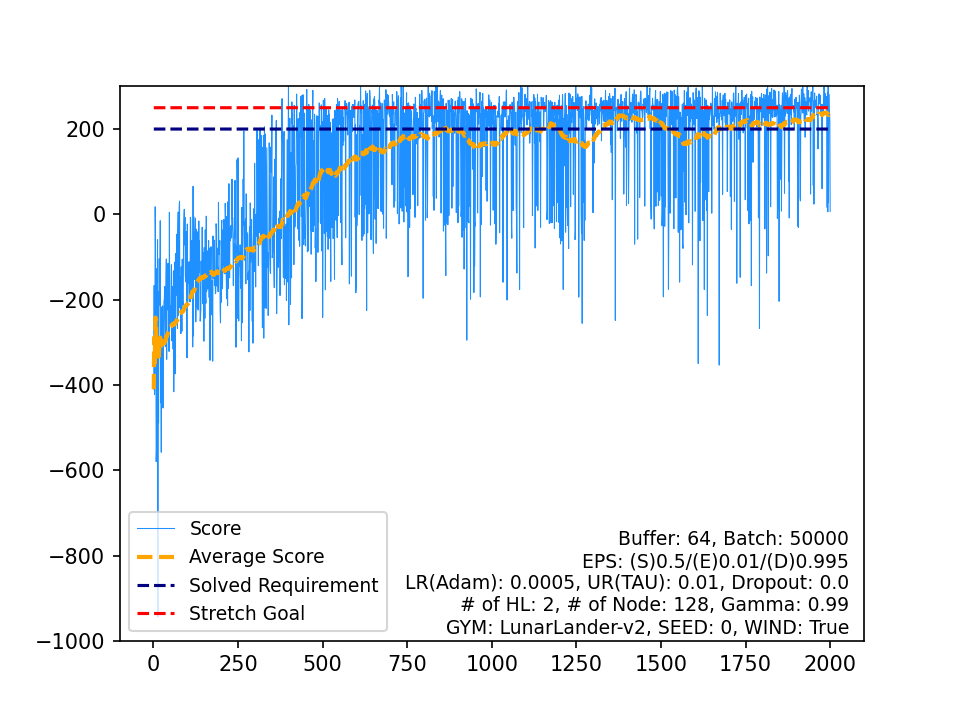

The table this chart was drawn from, first rows:
, Score, Average Score, Timestamp, Solved Requirement, Stretch Goal
0, -410.1, -410.1, 81, 200, 250
1, -166.8, -288.5, 90, 200, 250
2, -422.8, -333.2, 141, 200, 250
3, -395.2, -348.7, 95, 200, 250
4, 17.78, -275.4, 100, 200, 250
5, -75.89, -242.2, 95, 200, 250
6, -279.7, -247.5, 58, 200, 250
7, -579.9, -289.1, 105, 200, 250
8, -549, -318, 202, 200, 250
9, -127.5, -298.9, 98, 200, 250
10, -346.2, -303.2, 109, 200, 250
11, -59.56, -282.9, 122, 200, 250
12, -944.3, -333.8, 210, 200, 250
13, -181.4, -322.9, 94, 200, 250
14, -489, -334, 165, 200, 250
15, -237.6, -328, 144, 200, 250
16, -104, -314.8, 114, 200, 250
17, -212.5, -309.1, 92, 200, 250
18, -202.8, -303.5, 74, 200, 250
19, -14.93, -289.1, 224, 200, 250
20, -441.8, -296.4, 97, 200, 250
21, -309.2, -296.9, 125, 200, 250
22, -557.9, -308.3, 89, 200, 250
23, -217.1, -304.5, 108, 200, 250
24, -314.8, -304.9, 86, 200, 250
25, -408.4, -308.9, 153, 200, 250
26, -214.6, -305.4, 135, 200, 250
27, -454.2, -310.7, 80, 200, 250
28, -249.6, -308.6, 304, 200, 250
29, -299.7, -308.3, 117, 200, 250
30, -203.6, -304.9, 152, 200, 250
31, -199.5, -301.6, 89, 200, 250
32, -169.2, -297.6, 188, 200, 250
33, -259.5, -296.5, 148, 200, 250
34, -310.4, -296.9, 129, 200, 250
35, -220.2, -294.8, 233, 200, 250
36, -146.7, -290.8, 214, 200, 250
37, -104.8, -285.9, 205, 200, 250
38, -340, -287.3, 238, 200, 250
39, -200.3, -285.1, 116, 200, 250
40, -221.5, -283.5, 92, 200, 250
41, -150.1, -280.4, 136, 200, 250
42, -114.6, -276.5, 174, 200, 250
43, -225.6, -275.3, 189, 200, 250
44, -132.7, -272.2, 143, 200, 250
45, -321.6, -273.2, 206, 200, 250
46, 4.639, -267.3, 123, 200, 250
47, -248, -266.9, 173, 200, 250
48, -227.3, -266.1, 260, 200, 250
49, -214, -265.1, 116, 200, 250
50, -258.8, -265, 92, 200, 250
51, -177.5, -263.3, 107, 200, 250
52, -118.1, -260.5, 176, 200, 250
53, -296.4, -261.2, 194, 200, 250
54, -199.3, -260.1, 160, 200, 250
55, -196.5, -258.9, 120, 200, 250
56, -169, -257.4, 189, 200, 250
57, -316.2, -258.4, 155, 200, 250
58, -132.4, -256.2, 129, 200, 250
59, -416, -258.9, 263, 200, 250
... 1,940 more rows
